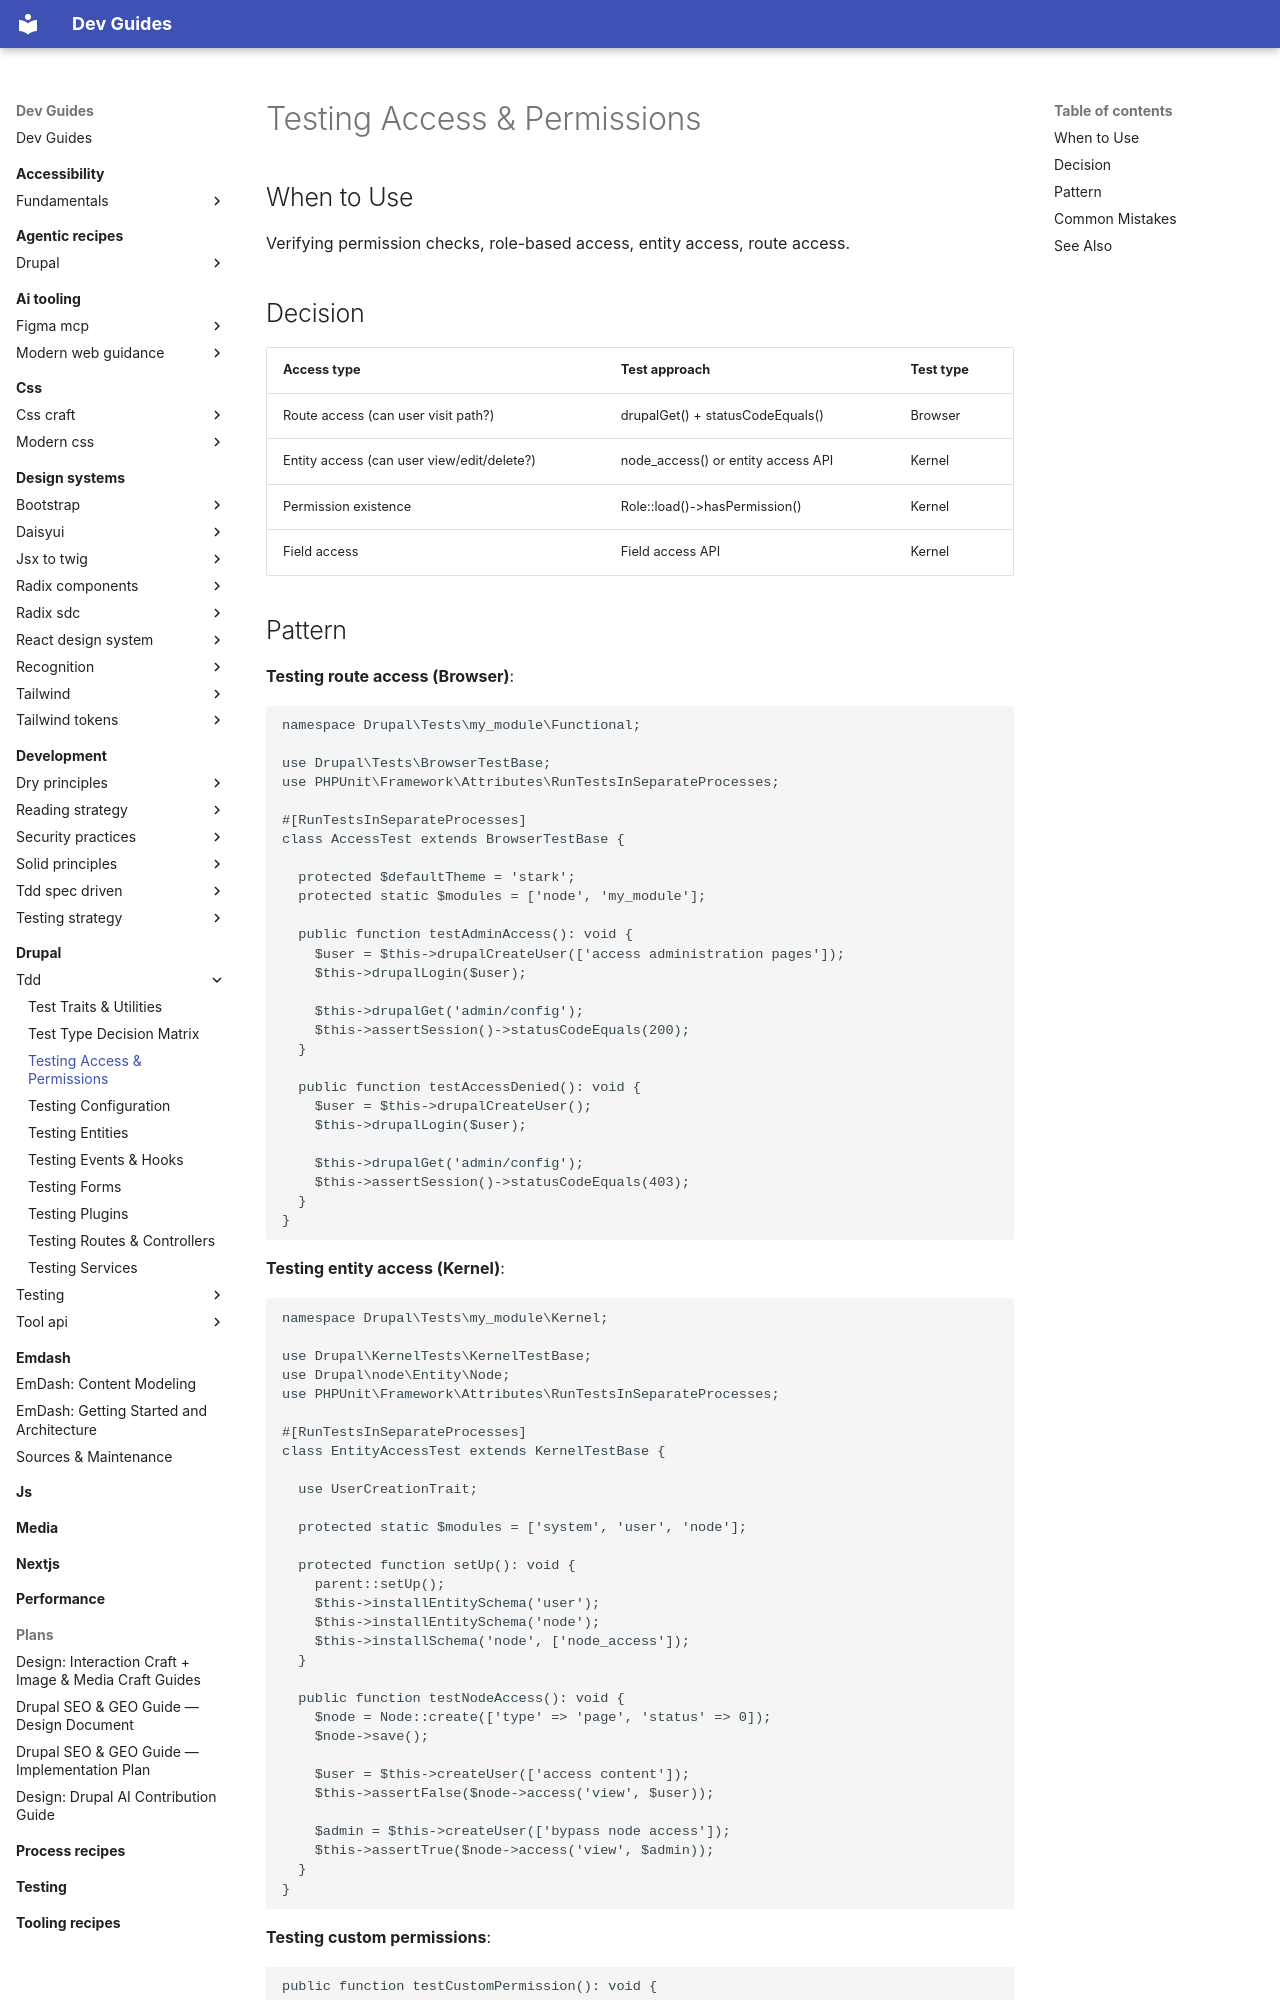

repository: camoa/dev-guides · page: drupal/tdd/testing-access-permissions/index.html · generator: mkdocs

---
description: Test permission checks, role-based access, entity access, and route access in Drupal.
tldr: "Verifying permission checks, role-based access, entity access, route access."
---

# Testing Access & Permissions

## When to Use
Verifying permission checks, role-based access, entity access, route access.

## Decision
| Access type | Test approach | Test type |
|---|---|---|
| Route access (can user visit path?) | drupalGet() + statusCodeEquals() | Browser |
| Entity access (can user view/edit/delete?) | node_access() or entity access API | Kernel |
| Permission existence | Role::load()->hasPermission() | Kernel |
| Field access | Field access API | Kernel |
